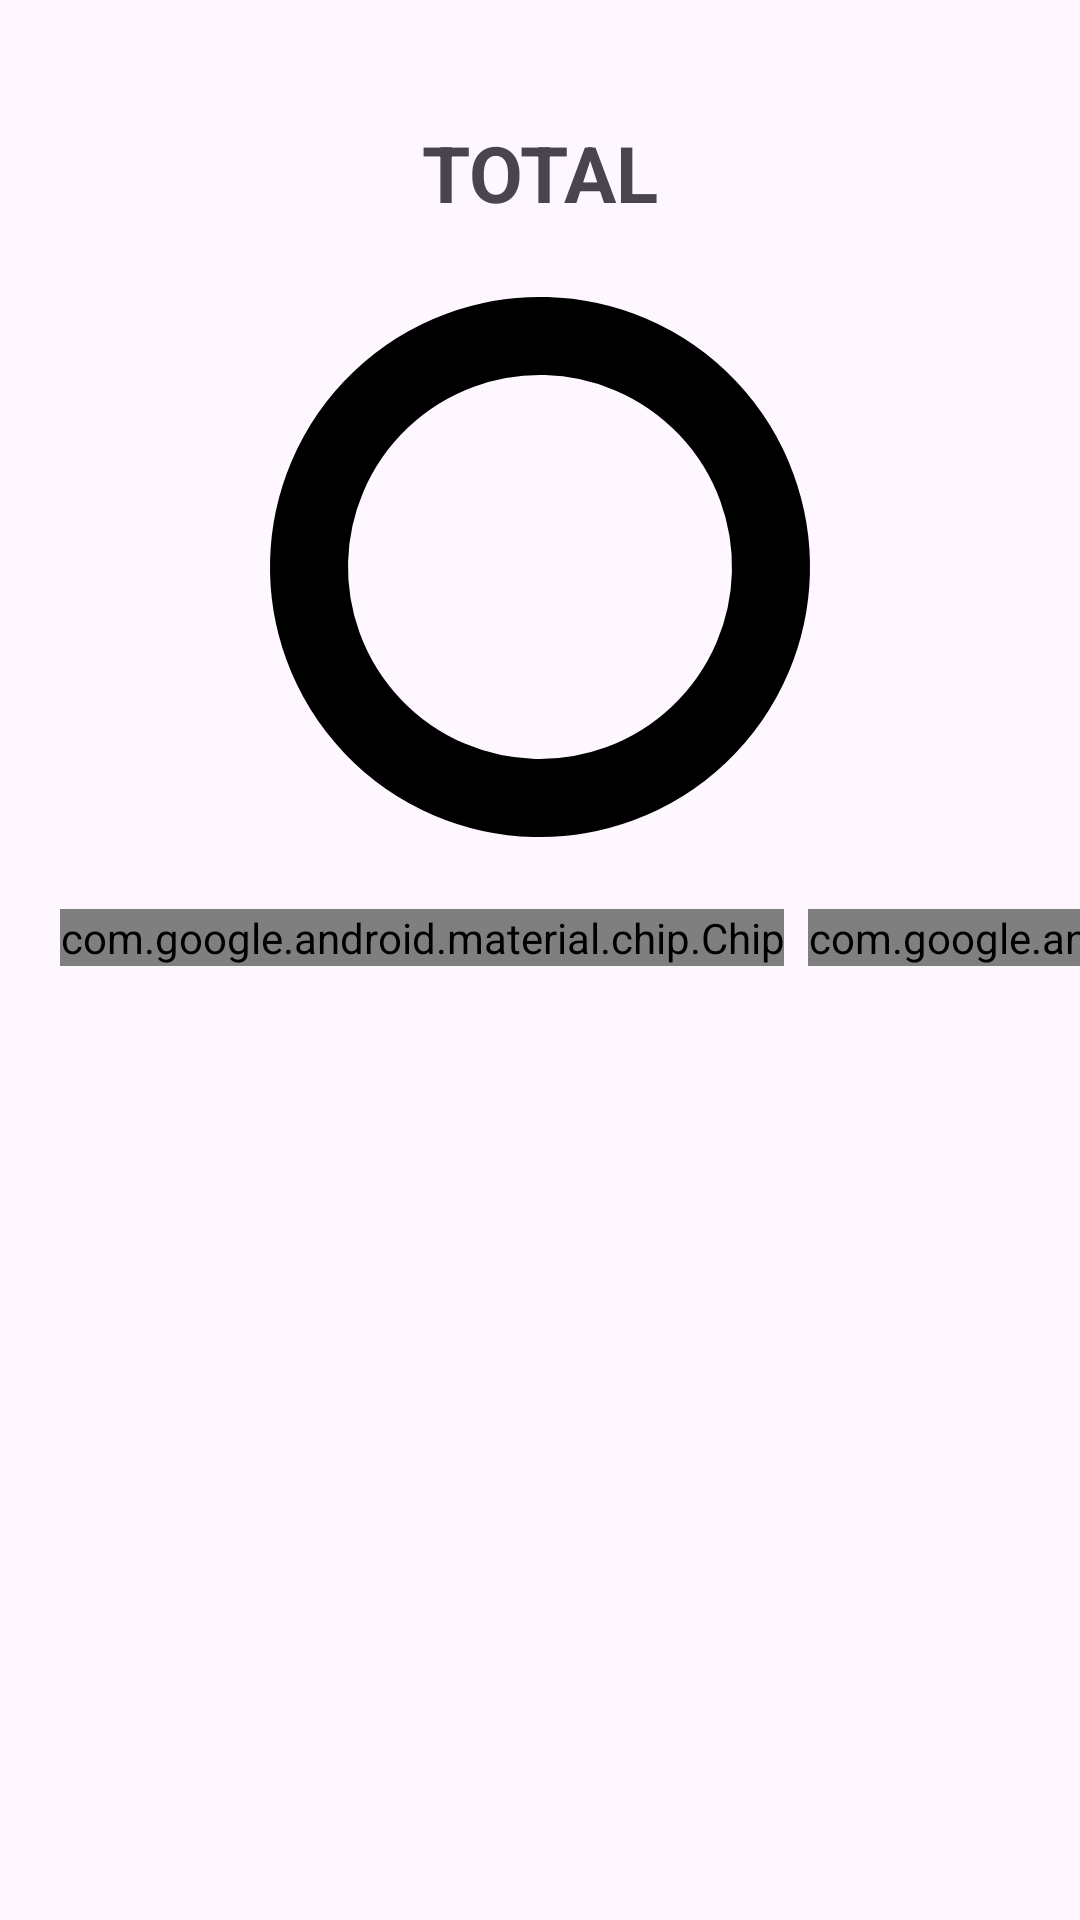

Reconstruct the res/layout file that produces this screen, plus the resources it refers to.
<!-- AndroidManifest.xml: application theme Theme.AtividadesComplementares -->
<!-- res/layout/fragment_home.xml -->
<?xml version="1.0" encoding="utf-8"?>
<androidx.constraintlayout.widget.ConstraintLayout xmlns:android="http://schemas.android.com/apk/res/android"
    xmlns:app="http://schemas.android.com/apk/res-auto"
    xmlns:tools="http://schemas.android.com/tools"
    android:layout_width="match_parent"
    android:layout_height="match_parent">


    <TextView
        android:id="@+id/labelGrafico"
        android:layout_width="match_parent"
        android:layout_height="wrap_content"
        android:textSize="@dimen/largeText"
        android:text="TOTAL"
        android:textAlignment="center"
        android:textStyle="bold"
        android:layout_marginTop="40dp"
        app:layout_constraintTop_toTopOf="parent"/>

    <ImageButton
        android:id="@+id/btnMostrarGrafico"
        android:layout_width="wrap_content"
        android:layout_height="wrap_content"
        android:src="@drawable/baseline_keyboard_arrow_down_24"
        app:layout_constraintTop_toTopOf="@id/labelGrafico"
        app:layout_constraintBottom_toBottomOf="@id/labelGrafico"
        app:layout_constraintEnd_toEndOf="parent"
        android:layout_marginEnd="20dp"
        app:tint="@color/arrowColor"
        android:background="#00000000"
        />



    
    <com.google.android.material.progressindicator.CircularProgressIndicator
        android:id="@+id/indicadorCircularDeModalidade"
        android:layout_width="wrap_content"
        android:layout_height="wrap_content"
        android:layout_gravity="center"
        android:layout_marginTop="20dp"
        app:indicatorColor="@color/mainPink"
        app:indicatorSize="180dp"
        app:layout_constraintEnd_toEndOf="parent"
        app:layout_constraintStart_toStartOf="parent"
        app:layout_constraintTop_toBottomOf="@id/labelGrafico"
        app:trackColor="@color/black"
        app:trackThickness="26dp" />

    <androidx.cardview.widget.CardView
        android:id="@+id/cvCompletouAtividades"
        android:layout_width="match_parent"
        android:layout_height="wrap_content"
        android:layout_marginHorizontal="20dp"
        android:layout_marginTop="10dp"
        app:cardBackgroundColor="@color/black"
        app:cardCornerRadius="10dp"
        android:visibility="gone"
        app:layout_constraintTop_toBottomOf="@id/indicadorCircularDeModalidade">

        <TextView
            android:layout_width="match_parent"
            android:layout_height="wrap_content"
            android:padding="20dp"
            android:text="Parabéns!!! Você completou a quantidade necessária de horas complementares!"
            android:textSize="18sp"
            android:textColor="@color/white"/>
    </androidx.cardview.widget.CardView>


    <LinearLayout
        android:id="@+id/containerTextoGrafico"
        android:layout_width="wrap_content"
        android:layout_height="wrap_content"
        android:orientation="horizontal"
        app:layout_constraintBottom_toBottomOf="@id/indicadorCircularDeModalidade"
        app:layout_constraintEnd_toEndOf="@id/indicadorCircularDeModalidade"
        app:layout_constraintStart_toStartOf="@id/indicadorCircularDeModalidade"
        app:layout_constraintTop_toTopOf="@id/indicadorCircularDeModalidade">

        <TextView
            android:id="@+id/cargaTotalObtida"
            android:layout_width="wrap_content"
            android:layout_height="wrap_content"
            android:textSize="@dimen/largeText"
            tools:text="80" />

        <TextView
            android:id="@+id/cargaTotal"
            android:layout_width="wrap_content"
            android:layout_height="wrap_content"
            android:textSize="@dimen/largeText"
            tools:text="/120h" />


    </LinearLayout>



    <ImageButton
        android:id="@+id/btnMostrarChips"
        android:layout_width="wrap_content"
        android:layout_height="wrap_content"
        android:src="@drawable/baseline_keyboard_arrow_down_24"
        app:layout_constraintTop_toBottomOf="@id/cvCompletouAtividades"
        android:layout_marginTop="20dp"
        app:layout_constraintEnd_toEndOf="parent"
        android:layout_marginEnd="20dp"
        app:tint="@color/arrowColor"
        android:background="#00000000"
        />

    
    <HorizontalScrollView
        android:id="@+id/containerChipGroup"
        android:layout_width="match_parent"
        android:layout_height="wrap_content"
        android:scrollbars="none"
        android:paddingHorizontal="20dp"
        android:visibility="visible"
        android:clipChildren="false"
        android:clipToPadding="false"
        app:layout_constraintTop_toBottomOf="@id/btnMostrarChips"
        app:layout_constraintStart_toStartOf="parent"
        app:layout_constraintEnd_toEndOf="parent">

        

        <com.google.android.material.chip.ChipGroup
            android:id="@+id/chipGroup"
            android:layout_width="wrap_content"
            android:layout_height="wrap_content"
            app:singleSelection="true"
            >

            <com.google.android.material.chip.Chip
                android:id="@+id/chipEnsino"
                android:layout_width="wrap_content"
                android:layout_height="wrap_content"
                style="@style/CustomChipChoice"
                android:text="Ensino"
                android:checkable="true"
                android:clickable="true"
                android:focusable="true" />

            <com.google.android.material.chip.Chip
                android:id="@+id/chipPesquisa"
                android:layout_width="wrap_content"
                android:layout_height="wrap_content"
                style="@style/CustomChipChoice"
                android:text="Pesquisa"
                android:checkable="true"
                android:clickable="true"
                android:focusable="true" />

            <com.google.android.material.chip.Chip
                android:id="@+id/chipExtensao"
                android:layout_width="wrap_content"
                android:layout_height="wrap_content"
                style="@style/CustomChipChoice"
                android:text="Extensão"
                android:checkable="true"
                android:clickable="true"
                android:focusable="true" />

            <com.google.android.material.chip.Chip
                android:id="@+id/chipEsporteArteCultura"
                android:layout_width="wrap_content"
                android:layout_height="wrap_content"
                style="@style/CustomChipChoice"
                android:text="Esporte, Arte e Cultura"
                android:checkable="true"
                android:clickable="true"
                android:focusable="true" />

            <com.google.android.material.chip.Chip
                android:id="@+id/chipCidadania"
                android:layout_width="wrap_content"
                android:layout_height="wrap_content"
                style="@style/CustomChipChoice"
                android:text="Cidadania, Sustentabilidade e Empregabilidade"
                android:checkable="true"
                android:clickable="true"
                android:focusable="true" />

            <com.google.android.material.chip.Chip
                android:id="@+id/chipTodos"
                android:layout_width="wrap_content"
                android:layout_height="wrap_content"
                style="@style/CustomChipChoice"
                android:text="Todas Categorias"
                android:checkable="true"
                android:clickable="true"
                android:focusable="true" />




        </com.google.android.material.chip.ChipGroup>

    </HorizontalScrollView>



    
    
    
    <androidx.recyclerview.widget.RecyclerView
        android:id="@+id/rvAtividadesComplementares"
        android:layout_width="match_parent"
        android:layout_height="0dp"
        android:layout_marginHorizontal="20dp"
        android:layout_marginTop="0dp"
        android:overScrollMode="never"
        app:layoutManager="androidx.recyclerview.widget.LinearLayoutManager"
        app:layout_constraintBottom_toBottomOf="parent"
        app:layout_constraintEnd_toEndOf="parent"
        app:layout_constraintStart_toStartOf="parent"
        app:layout_constraintTop_toBottomOf="@id/containerChipGroup"
        tools:itemCount="6"
        tools:listitem="@layout/item_modalidade" />


</androidx.constraintlayout.widget.ConstraintLayout>
<!-- res/layout/item_modalidade.xml (included above) -->
<?xml version="1.0" encoding="utf-8"?>
<androidx.constraintlayout.widget.ConstraintLayout xmlns:android="http://schemas.android.com/apk/res/android"
    android:layout_width="match_parent"
    android:layout_height="wrap_content"
    xmlns:app="http://schemas.android.com/apk/res-auto"
    android:layout_marginBottom="20dp"
    xmlns:tools="http://schemas.android.com/tools">

    
    
    

    <androidx.cardview.widget.CardView
        android:layout_width="match_parent"
        android:layout_height="wrap_content"
        app:layout_constraintTop_toTopOf="parent"
        android:backgroundTint="@color/mainPink"
        app:cardCornerRadius="8dp"
        app:cardBackgroundColor="@android:color/white"
        app:cardElevation="8dp"
        app:cardUseCompatPadding="true">

        <LinearLayout
            android:layout_width="match_parent"
            android:layout_height="wrap_content"
            android:orientation="vertical">

            <TextView
                android:id="@+id/nomeModalidade"
                android:layout_width="match_parent"
                android:layout_height="wrap_content"
                tools:text="PESQUISA"
                android:textAlignment="center"
                android:textStyle="bold"
                android:textColor="@color/black"
                android:padding="20dp"
                android:textSize="@dimen/largeText"/>

            <TextView
                android:id="@+id/descricao"
                android:layout_width="match_parent"
                android:layout_height="wrap_content"
                tools:text="Curso de Java"
                android:textColor="@color/itemTextColor"

                android:paddingHorizontal="20dp"
                android:textSize="@dimen/largeText"/>

            <TextView
                android:id="@+id/local"
                android:layout_width="match_parent"
                android:layout_height="wrap_content"
                tools:text="DIO"
                android:textColor="@color/itemTextColorDarker"
                android:paddingHorizontal="20dp"
                android:textSize="@dimen/largeText"/>

            <androidx.constraintlayout.widget.ConstraintLayout
                android:layout_width="match_parent"
                android:layout_height="wrap_content"
                >


                <ImageButton
                    android:id="@+id/btnEditarAtividade"
                    android:layout_width="wrap_content"
                    android:layout_height="wrap_content"
                    android:src="@drawable/baseline_edit_24"
                    android:paddingHorizontal="40dp"
                    app:layout_constraintStart_toStartOf="parent"
                    app:layout_constraintTop_toTopOf="@id/cargaModalidade"
                    app:layout_constraintBottom_toBottomOf="@id/cargaModalidade"
                    app:tint="@color/arrowColor"
                    android:background="#00000000"
                    />

                <TextView
                    android:id="@+id/cargaModalidade"
                    android:layout_width="0dp"
                    android:layout_height="wrap_content"
                    tools:text="100h"
                    android:textAlignment="textEnd"
                    android:textStyle="bold"
                    app:layout_constraintEnd_toEndOf="parent"
                    app:layout_constraintTop_toTopOf="parent"
                    app:layout_constraintBottom_toBottomOf="parent"
                    app:layout_constraintStart_toEndOf="@id/btnEditarAtividade"
                    android:textColor="@color/itemTextColor"
                    android:paddingTop="20dp"
                    android:paddingStart="20dp"
                    android:paddingEnd="20dp"
                    android:paddingBottom="20dp"
                    android:textSize="@dimen/largeText"/>



            </androidx.constraintlayout.widget.ConstraintLayout>



        </LinearLayout>

    </androidx.cardview.widget.CardView>

</androidx.constraintlayout.widget.ConstraintLayout>
<!-- resources referenced by this layout -->
<resources>
  <color name="arrowColor">#000000</color>
  <color name="black">#FF000000</color>
  <color name="itemTextColor">#6A6A6A</color>
  <color name="itemTextColorDarker">#373737</color>
  <color name="mainPink">#facfce</color>
  <color name="white">#FFFFFFFF</color>
  <dimen name="largeText">26sp</dimen>
  <style name="CustomChipChoice" parent="@style/Widget.MaterialComponents.Chip.Choice">
          <item name="chipBackgroundColor">@drawable/background_color_chip_state_list</item>
          <item name="android:textColor">@drawable/text_color_chip_state_list</item>
      </style>
  <style name="Theme.AtividadesComplementares" parent="Base.Theme.AtividadesComplementares" />
  <!-- drawable background_color_chip_state_list (drawable) -->
  <?xml version="1.0" encoding="utf-8"?>
  <selector xmlns:android="http://schemas.android.com/apk/res/android">
      <item android:color="@color/black" android:state_checked="true"/>
      <item android:color="@color/mainPink"/>
  
  </selector>
  <style name="Base.Theme.AtividadesComplementares" parent="Theme.Material3.DayNight.NoActionBar">
          
           <item name="colorPrimary">@color/black</item>
  
  
  
      </style>
</resources>
